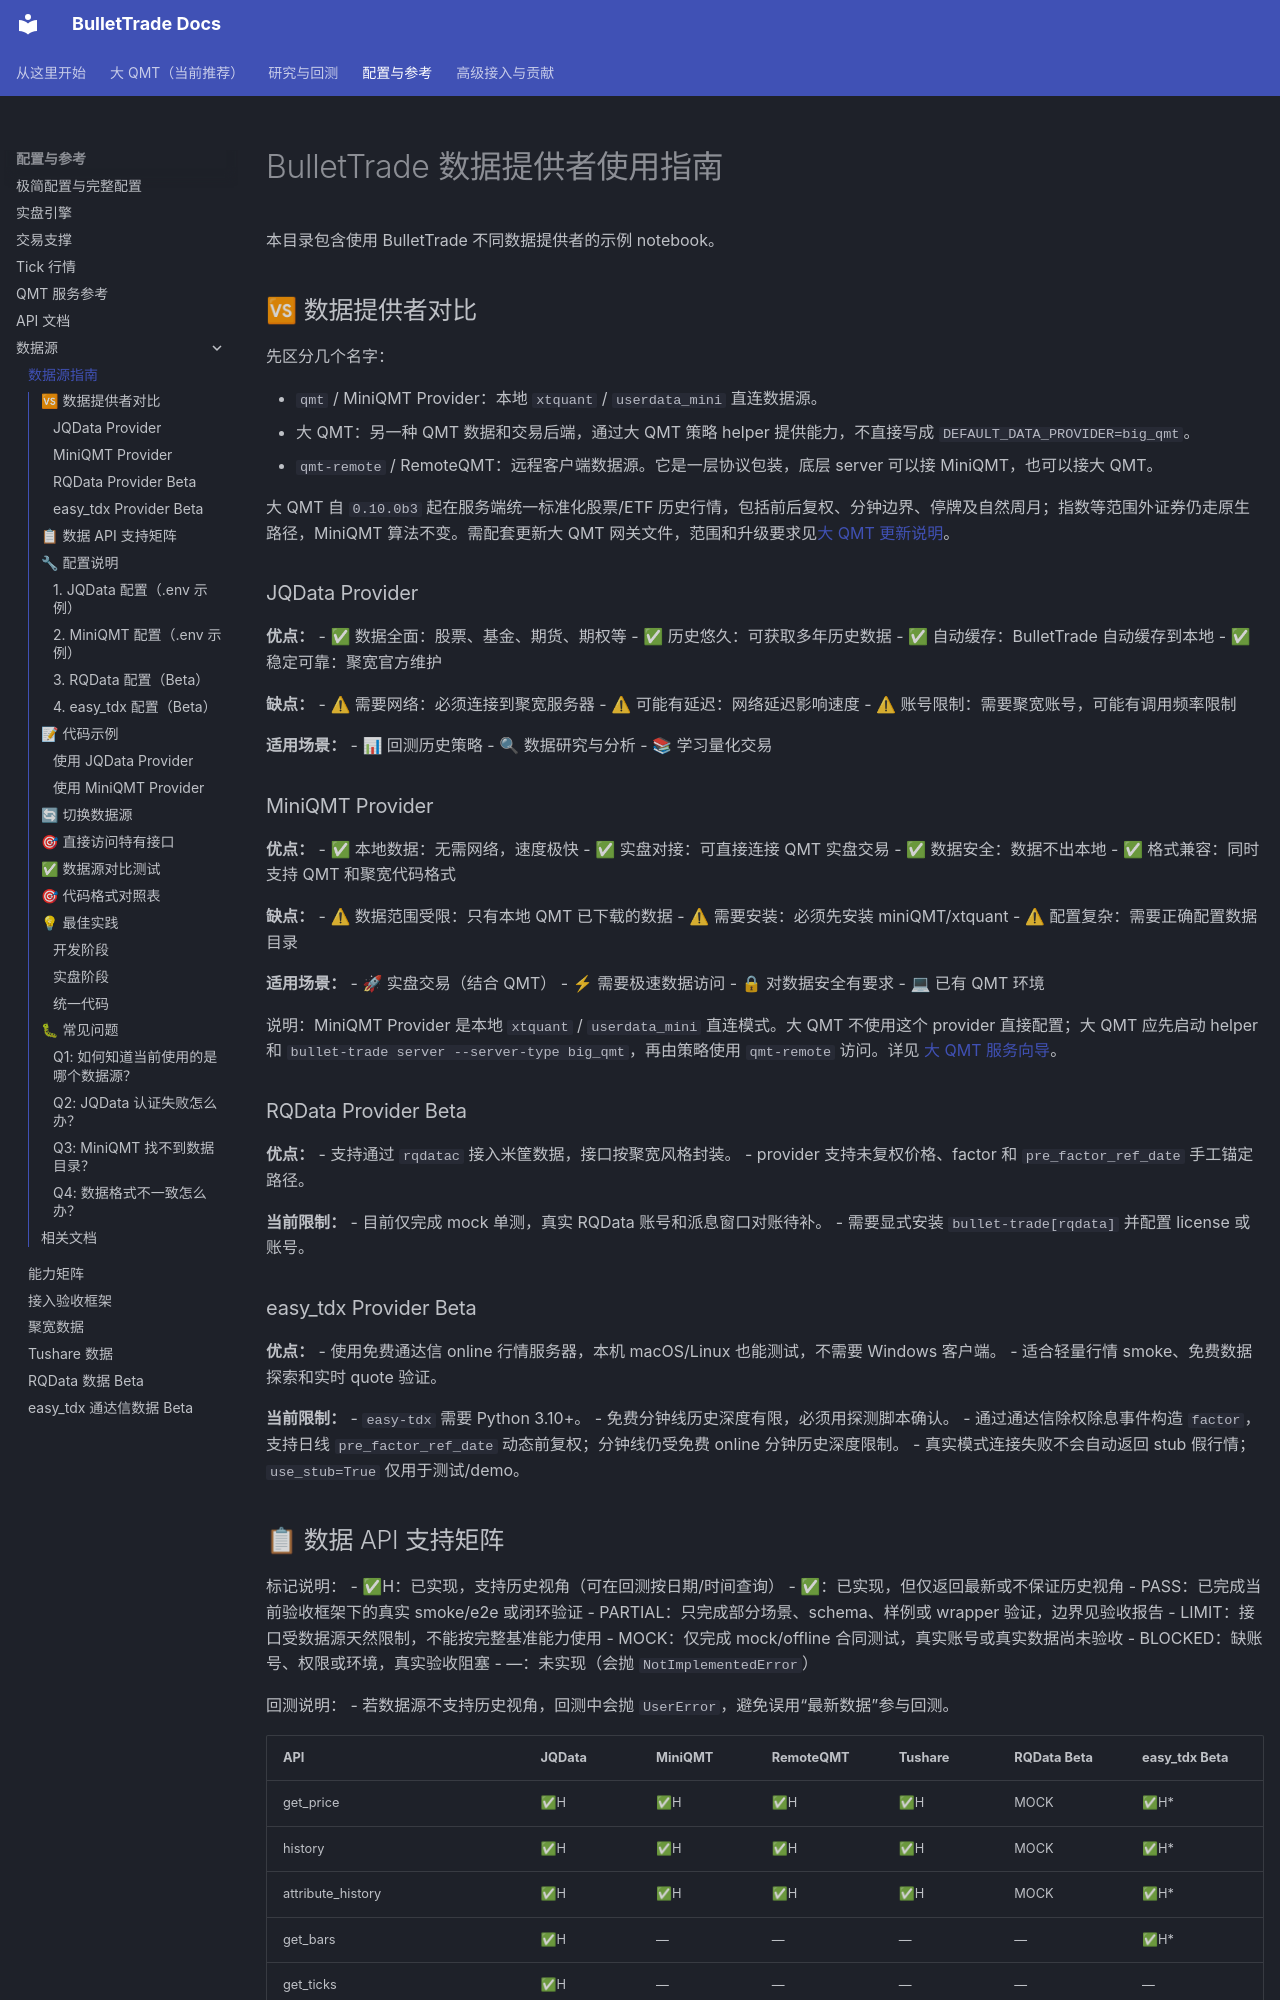

repository: BulletTrade/bullet-trade · page: data/DATA_PROVIDER_GUIDE.html · generator: mkdocs

# BulletTrade 数据提供者使用指南

本目录包含使用 BulletTrade 不同数据提供者的示例 notebook。


## 🆚 数据提供者对比

先区分几个名字：

- `qmt` / MiniQMT Provider：本地 `xtquant` / `userdata_mini` 直连数据源。
- 大 QMT：另一种 QMT 数据和交易后端，通过大 QMT 策略 helper 提供能力，不直接写成 `DEFAULT_DATA_PROVIDER=big_qmt`。
- `qmt-remote` / RemoteQMT：远程客户端数据源。它是一层协议包装，底层 server 可以接 MiniQMT，也可以接大 QMT。

大 QMT 自 `0.10.0b3` 起在服务端统一标准化股票/ETF 历史行情，包括前后复权、分钟边界、停牌及自然周月；指数等范围外证券仍走原生路径，MiniQMT 算法不变。需配套更新大 QMT 网关文件，范围和升级要求见[大 QMT 更新说明](../big-qmt-server.md)。

### JQData Provider 

**优点：**
- ✅ 数据全面：股票、基金、期货、期权等
- ✅ 历史悠久：可获取多年历史数据
- ✅ 自动缓存：BulletTrade 自动缓存到本地
- ✅ 稳定可靠：聚宽官方维护

**缺点：**
- ⚠ 需要网络：必须连接到聚宽服务器
- ⚠ 可能有延迟：网络延迟影响速度
- ⚠ 账号限制：需要聚宽账号，可能有调用频率限制

**适用场景：**
- 📊 回测历史策略
- 🔍 数据研究与分析
- 📚 学习量化交易

### MiniQMT Provider 

**优点：**
- ✅ 本地数据：无需网络，速度极快
- ✅ 实盘对接：可直接连接 QMT 实盘交易
- ✅ 数据安全：数据不出本地
- ✅ 格式兼容：同时支持 QMT 和聚宽代码格式

**缺点：**
- ⚠ 数据范围受限：只有本地 QMT 已下载的数据
- ⚠ 需要安装：必须先安装 miniQMT/xtquant
- ⚠ 配置复杂：需要正确配置数据目录

**适用场景：**
- 🚀 实盘交易（结合 QMT）
- ⚡ 需要极速数据访问
- 🔒 对数据安全有要求
- 💻 已有 QMT 环境

说明：MiniQMT Provider 是本地 `xtquant` / `userdata_mini` 直连模式。大 QMT 不使用这个 provider 直接配置；大 QMT 应先启动 helper 和 `bullet-trade server --server-type big_qmt`，再由策略使用 `qmt-remote` 访问。详见 [大 QMT 服务向导](../big-qmt-server.md)。

### RQData Provider Beta

**优点：**
- 支持通过 `rqdatac` 接入米筐数据，接口按聚宽风格封装。
- provider 支持未复权价格、factor 和 `pre_factor_ref_date` 手工锚定路径。

**当前限制：**
- 目前仅完成 mock 单测，真实 RQData 账号和派息窗口对账待补。
- 需要显式安装 `bullet-trade[rqdata]` 并配置 license 或账号。

### easy_tdx Provider Beta

**优点：**
- 使用免费通达信 online 行情服务器，本机 macOS/Linux 也能测试，不需要 Windows 客户端。
- 适合轻量行情 smoke、免费数据探索和实时 quote 验证。

**当前限制：**
- `easy-tdx` 需要 Python 3.10+。
- 免费分钟线历史深度有限，必须用探测脚本确认。
- 通过通达信除权除息事件构造 `factor`，支持日线 `pre_factor_ref_date` 动态前复权；分钟线仍受免费 online 分钟历史深度限制。
- 真实模式连接失败不会自动返回 stub 假行情；`use_stub=True` 仅用于测试/demo。
